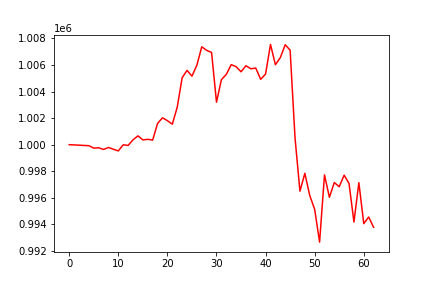

Source data for this figure (header and first rows):
, 0
0, 1000000
1, 999982
2, 999965
3, 999942
4, 999926
5, 999742
6, 999767
7, 999642
8, 999790
9, 999655
10, 999531
11, 999993
12, 999944
13, 1000368
14, 1000665
15, 1000361
16, 1000403
17, 1000347
18, 1001603
19, 1002024
20, 1001809
21, 1001544
22, 1002818
23, 1005037
24, 1005597
25, 1005162
26, 1005983
27, 1007372
28, 1007104
29, 1006944
30, 1003198
31, 1004896
32, 1005294
33, 1006029
34, 1005874
35, 1005489
36, 1005945
37, 1005715
38, 1005770
39, 1004921
40, 1005323
41, 1007549
42, 1006022
43, 1006557
44, 1007525
45, 1007116
46, 1000503
47, 996501
48, 997844
49, 996168
50, 995128
51, 992664
52, 997726
53, 996040
54, 997151
55, 996835
56, 997706
57, 997079
58, 994179
59, 997143
... 3 more rows
